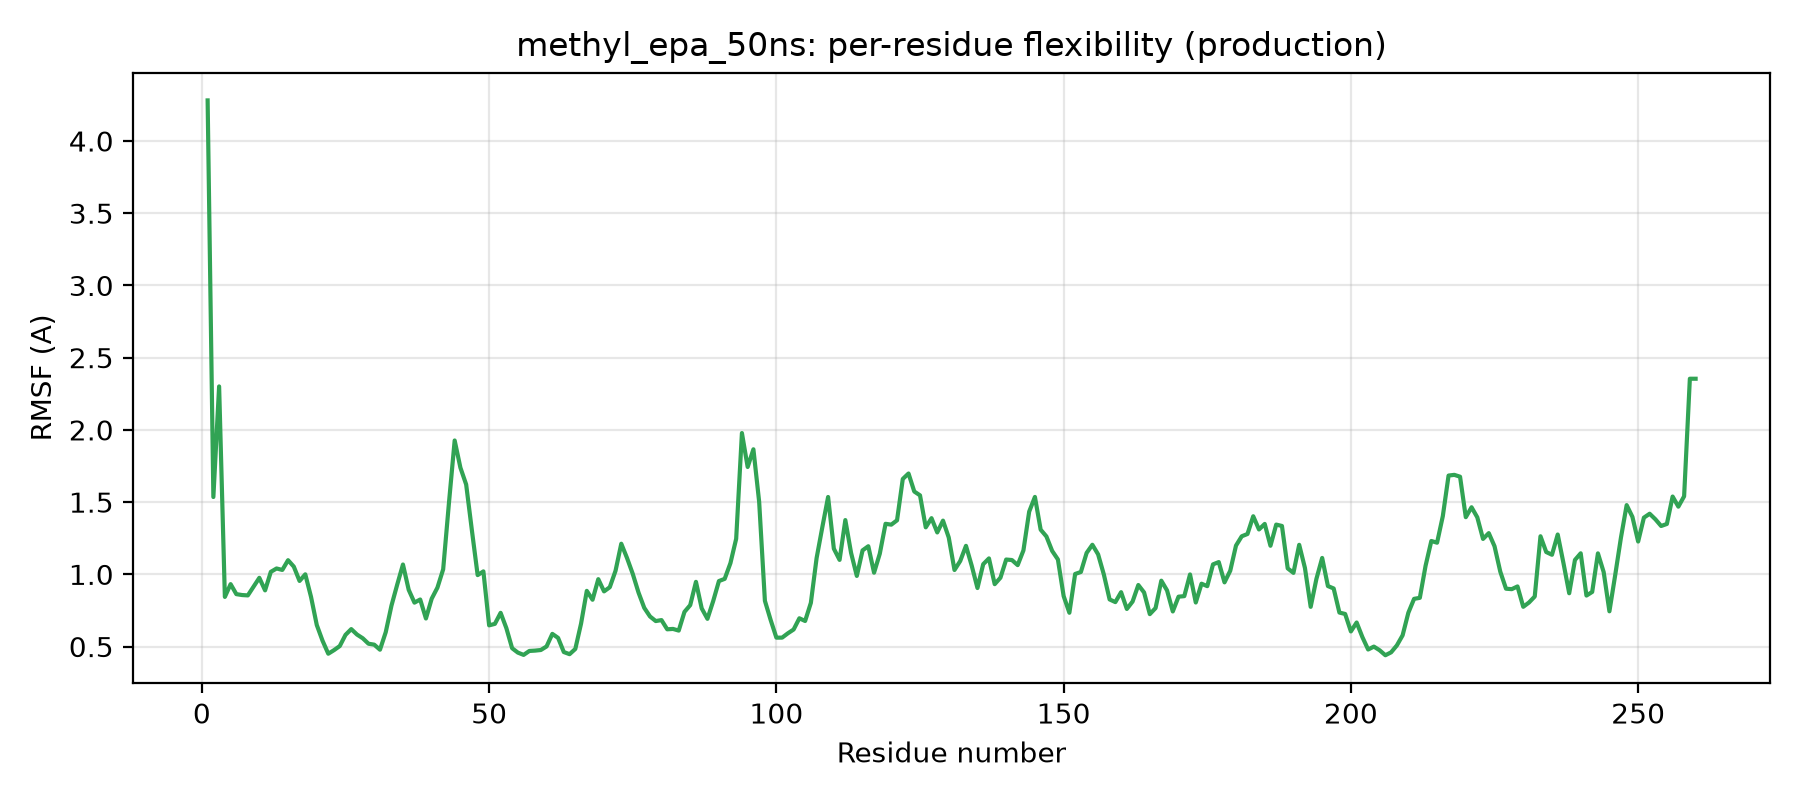

Data behind this chart, as committed beside it:
residue, rmsf_A
1, 4.281
2, 1.535
3, 2.301
4, 0.844
5, 0.932
6, 0.863
7, 0.857
8, 0.854
9, 0.916
10, 0.976
11, 0.889
12, 1.017
13, 1.041
14, 1.031
15, 1.098
16, 1.054
17, 0.954
18, 1.0
19, 0.844
20, 0.649
21, 0.541
22, 0.451
23, 0.475
24, 0.504
25, 0.581
26, 0.621
27, 0.583
28, 0.558
29, 0.52
30, 0.513
31, 0.478
32, 0.599
33, 0.784
34, 0.929
35, 1.068
36, 0.893
37, 0.804
38, 0.826
39, 0.694
40, 0.831
41, 0.908
42, 1.035
43, 1.492
44, 1.927
45, 1.738
46, 1.622
47, 1.304
48, 0.995
49, 1.021
50, 0.647
51, 0.657
52, 0.734
53, 0.628
54, 0.489
55, 0.458
56, 0.442
57, 0.47
58, 0.472
59, 0.476
60, 0.501
... 200 more rows
